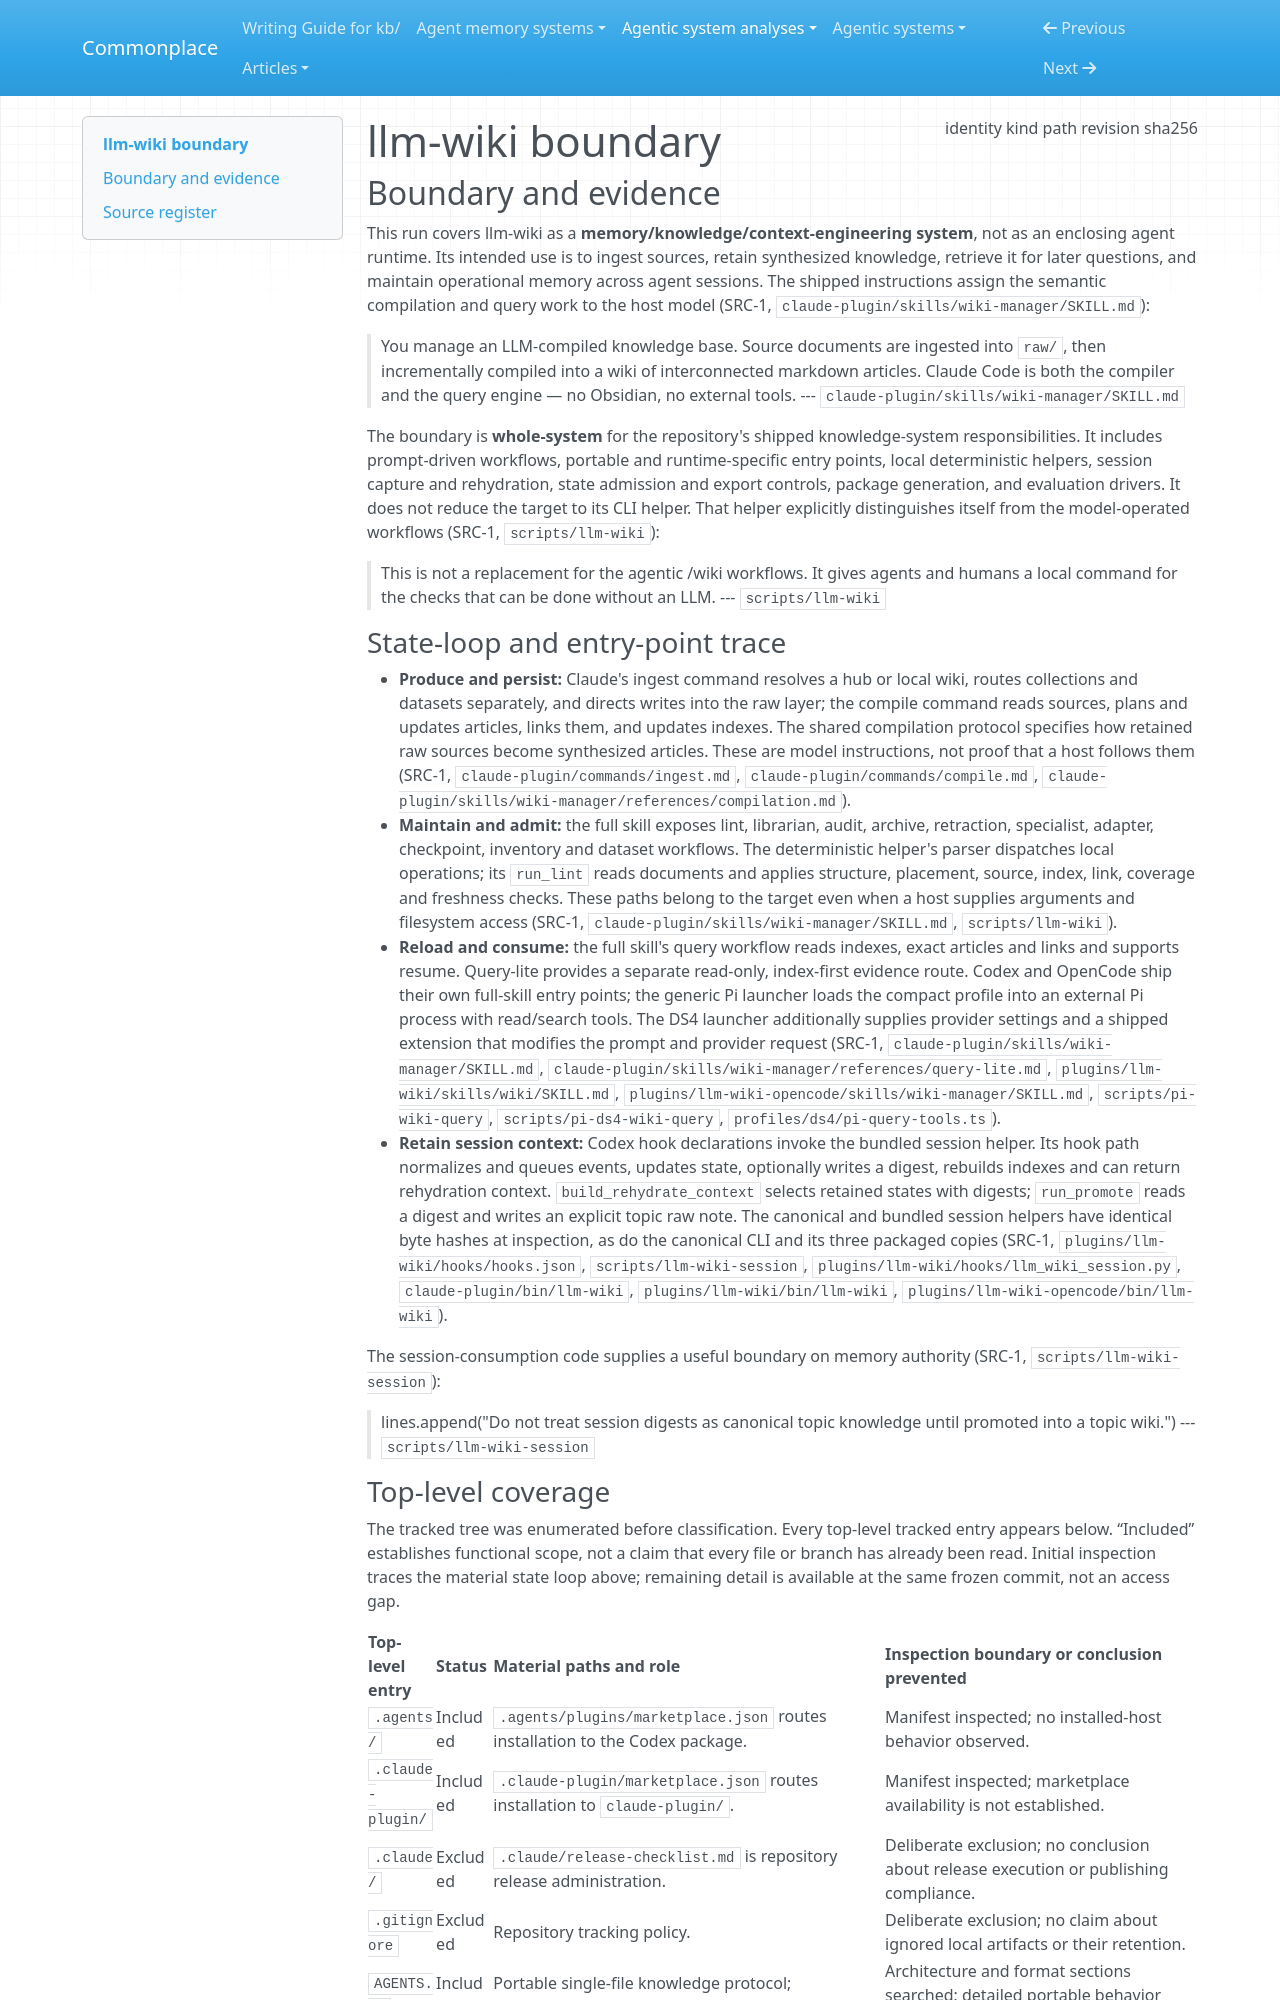

repository: zby/commonplace · page: agentic-system-analyses/retained/nvk--llm-wiki/boundary/index.html · generator: mkdocs

---
type: agentic-system-analyses/types/agentic-system-boundary.md
description: "llm-wiki's shipped multi-runtime knowledge workflows, deterministic helpers and evaluation surfaces at commit 95a042c68998559305bc69ac8c482c4e1a415ad3."
run-id: AAS-2026-10-17-llm-wiki-a93f86f698d7-01
result-disposition: complete
target-class: memory/knowledge/context-engineering system
boundary-kind: whole-system
reviewed-boundary: "95a042c68998559305bc69ac8c482c4e1a415ad3"
analysis-cutoff: "2026-10-17"
evidence-tier: code-grounded
source:
  identity: https://github.com/nvk/llm-wiki
  kind: git
  path: /media/zby/2b5e98b6-baf0-4e97-90d2-03321ea23372/outputs/commonplace-worktrees/batch-20-nvk--llm-wiki/related-systems/nvk--llm-wiki
  revision: 95a042c68998559305bc69ac8c482c4e1a415ad3
  sha256: null
---

# llm-wiki boundary

## Boundary and evidence

This run covers llm-wiki as a **memory/knowledge/context-engineering system**, not as an enclosing agent runtime. Its intended use is to ingest sources, retain synthesized knowledge, retrieve it for later questions, and maintain operational memory across agent sessions. The shipped instructions assign the semantic compilation and query work to the host model (SRC-1, `claude-plugin/skills/wiki-manager/SKILL.md`):

> You manage an LLM-compiled knowledge base. Source documents are ingested into `raw/`, then incrementally compiled into a wiki of interconnected markdown articles. Claude Code is both the compiler and the query engine — no Obsidian, no external tools.
> --- `claude-plugin/skills/wiki-manager/SKILL.md`

The boundary is **whole-system** for the repository's shipped knowledge-system responsibilities. It includes prompt-driven workflows, portable and runtime-specific entry points, local deterministic helpers, session capture and rehydration, state admission and export controls, package generation, and evaluation drivers. It does not reduce the target to its CLI helper. That helper explicitly distinguishes itself from the model-operated workflows (SRC-1, `scripts/llm-wiki`):

> This is not a replacement for the agentic /wiki workflows. It gives agents and
> humans a local command for the checks that can be done without an LLM.
> --- `scripts/llm-wiki`

### State-loop and entry-point trace

- **Produce and persist:** Claude's ingest command resolves a hub or local wiki, routes collections and datasets separately, and directs writes into the raw layer; the compile command reads sources, plans and updates articles, links them, and updates indexes. The shared compilation protocol specifies how retained raw sources become synthesized articles. These are model instructions, not proof that a host follows them (SRC-1, `claude-plugin/commands/ingest.md`, `claude-plugin/commands/compile.md`, `claude-plugin/skills/wiki-manager/references/compilation.md`).
- **Maintain and admit:** the full skill exposes lint, librarian, audit, archive, retraction, specialist, adapter, checkpoint, inventory and dataset workflows. The deterministic helper's parser dispatches local operations; its `run_lint` reads documents and applies structure, placement, source, index, link, coverage and freshness checks. These paths belong to the target even when a host supplies arguments and filesystem access (SRC-1, `claude-plugin/skills/wiki-manager/SKILL.md`, `scripts/llm-wiki`).
- **Reload and consume:** the full skill's query workflow reads indexes, exact articles and links and supports resume. Query-lite provides a separate read-only, index-first evidence route. Codex and OpenCode ship their own full-skill entry points; the generic Pi launcher loads the compact profile into an external Pi process with read/search tools. The DS4 launcher additionally supplies provider settings and a shipped extension that modifies the prompt and provider request (SRC-1, `claude-plugin/skills/wiki-manager/SKILL.md`, `claude-plugin/skills/wiki-manager/references/query-lite.md`, `plugins/llm-wiki/skills/wiki/SKILL.md`, `plugins/llm-wiki-opencode/skills/wiki-manager/SKILL.md`, `scripts/pi-wiki-query`, `scripts/pi-ds4-wiki-query`, `profiles/ds4/pi-query-tools.ts`).
- **Retain session context:** Codex hook declarations invoke the bundled session helper. Its hook path normalizes and queues events, updates state, optionally writes a digest, rebuilds indexes and can return rehydration context. `build_rehydrate_context` selects retained states with digests; `run_promote` reads a digest and writes an explicit topic raw note. The canonical and bundled session helpers have identical byte hashes at inspection, as do the canonical CLI and its three packaged copies (SRC-1, `plugins/llm-wiki/hooks/hooks.json`, `scripts/llm-wiki-session`, `plugins/llm-wiki/hooks/llm_wiki_session.py`, `claude-plugin/bin/llm-wiki`, `plugins/llm-wiki/bin/llm-wiki`, `plugins/llm-wiki-opencode/bin/llm-wiki`).

The session-consumption code supplies a useful boundary on memory authority (SRC-1, `scripts/llm-wiki-session`):

> lines.append("Do not treat session digests as canonical topic knowledge until promoted into a topic wiki.")
> --- `scripts/llm-wiki-session`
